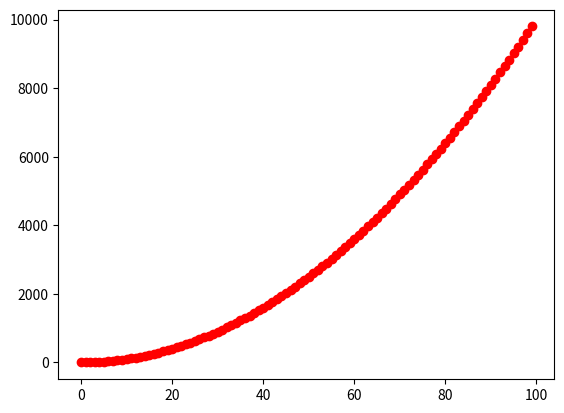

Source code (Python):
import matplotlib.pyplot as plt

x = range(0, 100)
y = [v*v for v in x]
plt.plot(x, y, 'ro')
plt.show()